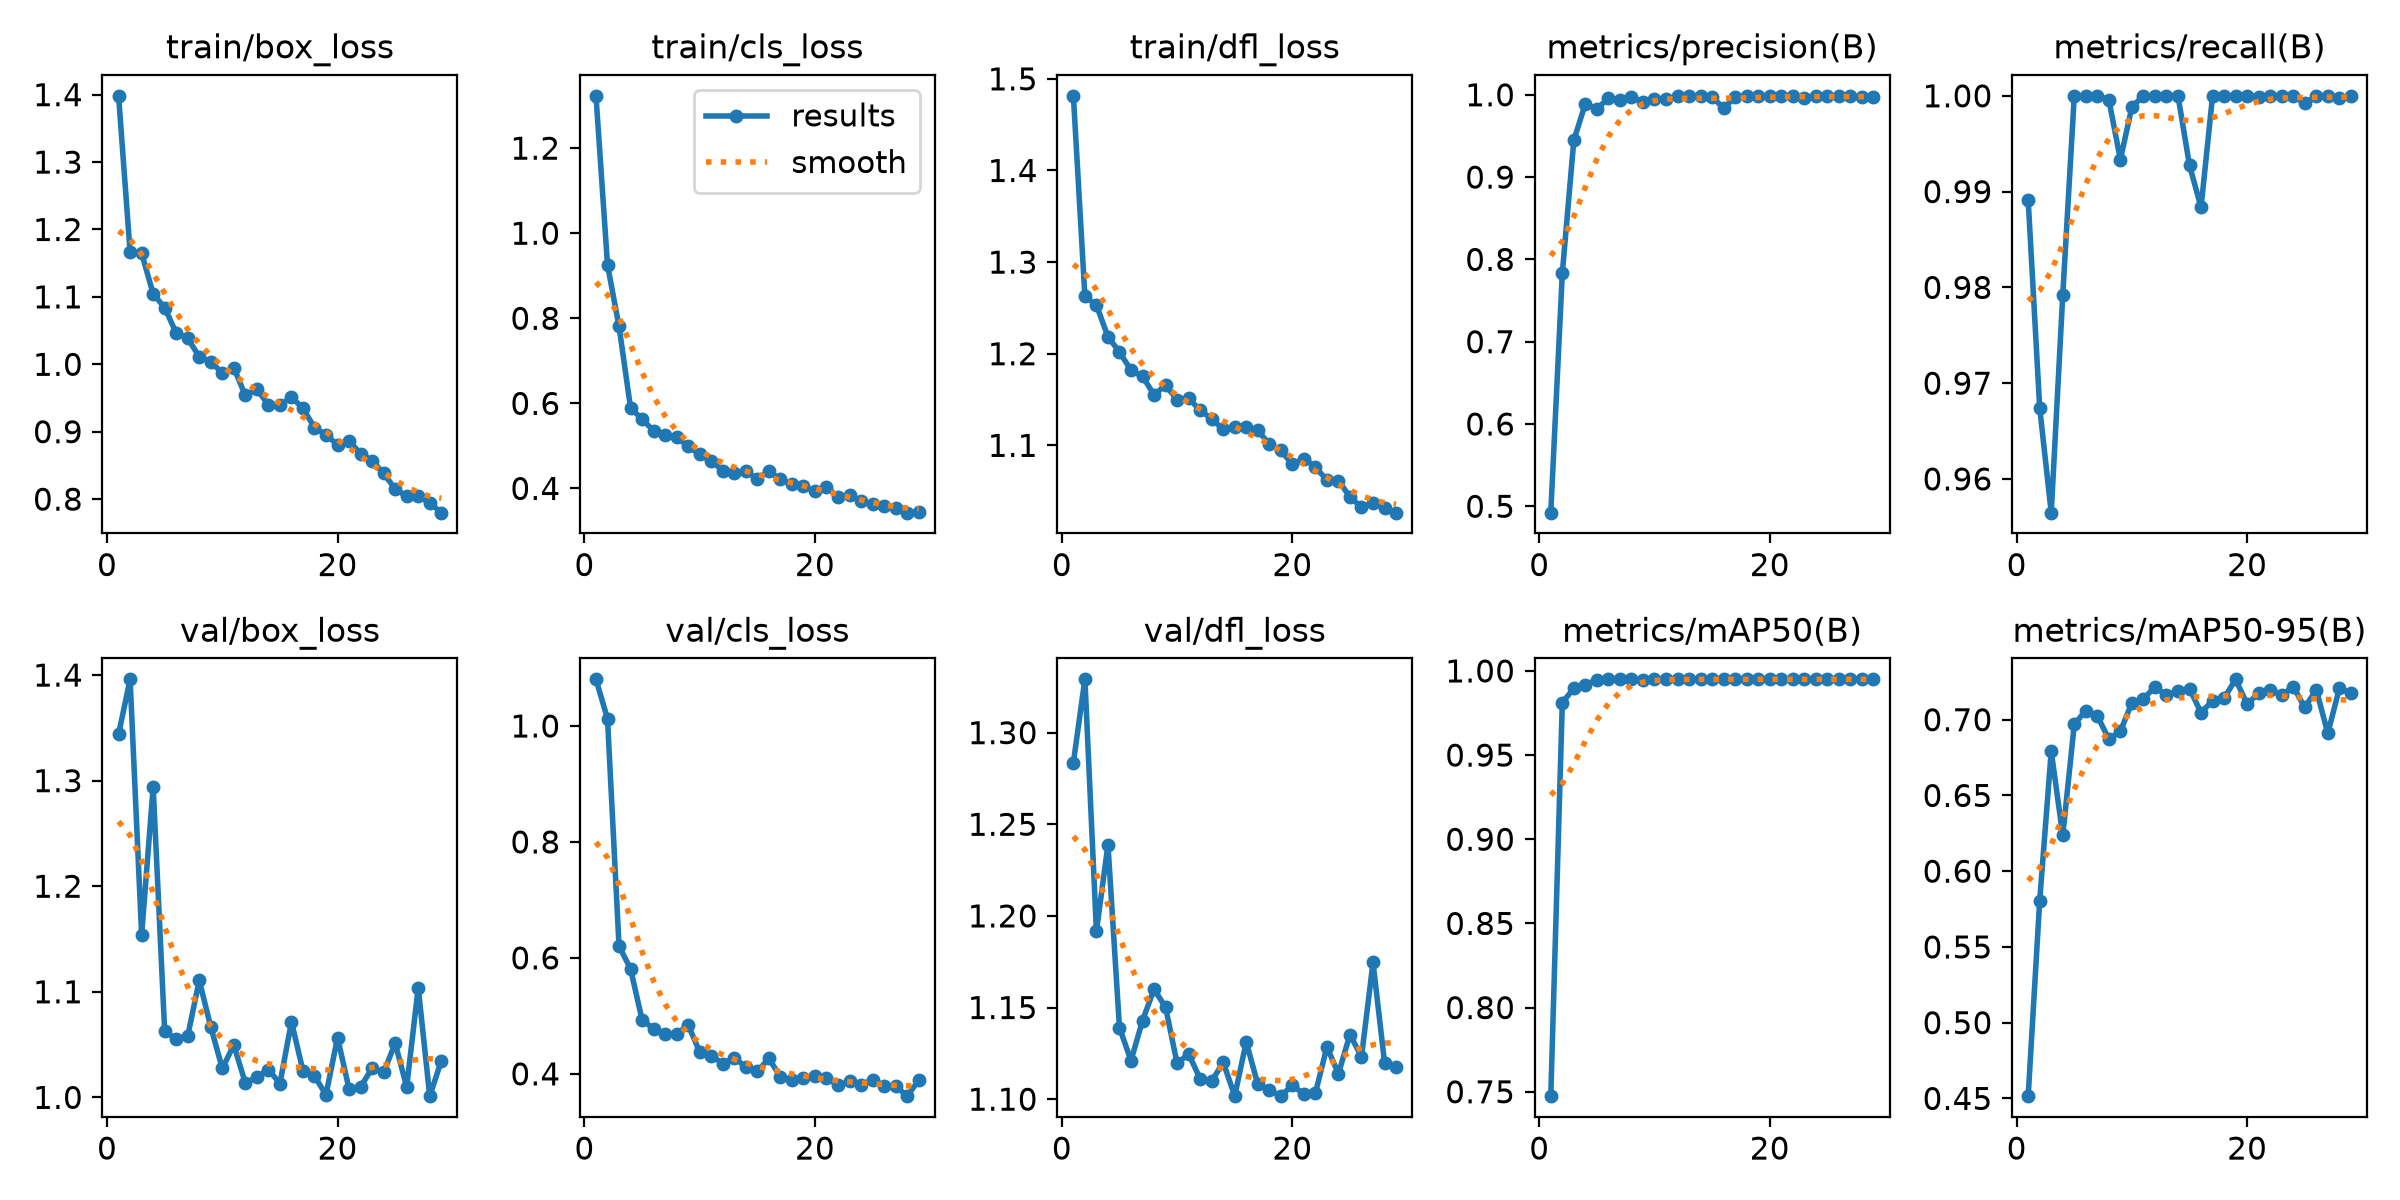

The table this chart was drawn from, first rows:
epoch, time, train/box_loss, train/cls_loss, train/dfl_loss, metrics/precision(B), metrics/recall(B), metrics/mAP50(B), metrics/mAP50-95(B), val/box_loss, val/cls_loss, val/dfl_loss, lr/pg0, lr/pg1, lr/pg2
1, 242.5, 1.398, 1.323, 1.481, 0.4922, 0.9891, 0.7474, 0.4515, 1.344, 1.08, 1.284, 0.0003312, 0.0003312, 0.06721
2, 465.4, 1.167, 0.9257, 1.263, 0.7831, 0.9674, 0.9811, 0.5806, 1.396, 1.013, 1.329, 0.0006639, 0.0006639, 0.03421
3, 685.1, 1.165, 0.781, 1.253, 0.9447, 0.9565, 0.9897, 0.6792, 1.154, 0.6204, 1.192, 0.000994, 0.000994, 0.001208
4, 906.2, 1.105, 0.5894, 1.219, 0.9892, 0.9792, 0.9915, 0.6236, 1.294, 0.581, 1.239, 0.0009912, 0.0009912, 0.0009912
5, 1129, 1.084, 0.5629, 1.202, 0.9829, 1, 0.9949, 0.6969, 1.063, 0.4932, 1.139, 0.0009844, 0.0009844, 0.0009844
6, 1358, 1.047, 0.5355, 1.182, 0.9957, 1, 0.995, 0.7061, 1.055, 0.4775, 1.121, 0.0009758, 0.0009758, 0.0009758
7, 1587, 1.039, 0.5261, 1.175, 0.9934, 1, 0.995, 0.7025, 1.058, 0.4682, 1.143, 0.0009652, 0.0009652, 0.0009652
8, 1813, 1.011, 0.5203, 1.155, 0.9978, 0.9996, 0.995, 0.6872, 1.111, 0.4686, 1.16, 0.0009529, 0.0009529, 0.0009529
9, 2055, 1.004, 0.4989, 1.166, 0.991, 0.9933, 0.9948, 0.6923, 1.067, 0.4844, 1.15, 0.0009388, 0.0009388, 0.0009388
10, 2277, 0.987, 0.4798, 1.15, 0.9954, 0.9989, 0.995, 0.7112, 1.027, 0.4378, 1.119, 0.0009229, 0.0009229, 0.0009229
11, 2503, 0.9948, 0.4647, 1.152, 0.995, 1, 0.9949, 0.7139, 1.05, 0.4312, 1.125, 0.0009055, 0.0009055, 0.0009055
12, 2731, 0.9538, 0.4419, 1.138, 0.9982, 1, 0.995, 0.7215, 1.013, 0.4177, 1.111, 0.0008864, 0.0008864, 0.0008864
13, 2966, 0.9631, 0.4368, 1.129, 0.9987, 1, 0.995, 0.7162, 1.019, 0.4281, 1.11, 0.0008658, 0.0008658, 0.0008658
14, 3191, 0.9399, 0.4401, 1.117, 0.9985, 1, 0.995, 0.719, 1.026, 0.4114, 1.12, 0.0008439, 0.0008439, 0.0008439
15, 3424, 0.9392, 0.4228, 1.12, 0.9978, 0.9927, 0.995, 0.7204, 1.013, 0.4042, 1.102, 0.0008205, 0.0008205, 0.0008205
16, 3663, 0.9515, 0.4405, 1.12, 0.9836, 0.9884, 0.995, 0.7046, 1.072, 0.4265, 1.131, 0.000796, 0.000796, 0.000796
17, 3890, 0.9345, 0.4211, 1.117, 0.9971, 1, 0.995, 0.7125, 1.025, 0.395, 1.108, 0.0007702, 0.0007702, 0.0007702
18, 4116, 0.9061, 0.4106, 1.101, 0.9982, 1, 0.995, 0.7142, 1.02, 0.3896, 1.105, 0.0007435, 0.0007435, 0.0007435
19, 4347, 0.8955, 0.4048, 1.095, 0.9982, 1, 0.995, 0.7266, 1.003, 0.3937, 1.102, 0.0007158, 0.0007158, 0.0007158
20, 4578, 0.8805, 0.393, 1.079, 0.9981, 1, 0.995, 0.7102, 1.057, 0.3972, 1.108, 0.0006872, 0.0006872, 0.0006872
21, 4803, 0.8864, 0.4045, 1.086, 0.9979, 0.9999, 0.995, 0.7176, 1.008, 0.3924, 1.103, 0.000658, 0.000658, 0.000658
22, 5033, 0.8675, 0.3793, 1.076, 0.9983, 1, 0.995, 0.7198, 1.01, 0.3806, 1.103, 0.0006281, 0.0006281, 0.0006281
23, 5256, 0.8572, 0.3842, 1.062, 0.9957, 1, 0.995, 0.7161, 1.027, 0.3869, 1.129, 0.0005978, 0.0005978, 0.0005978
24, 5480, 0.8381, 0.37, 1.062, 0.9987, 1, 0.995, 0.7219, 1.024, 0.3816, 1.114, 0.000567, 0.000567, 0.000567
25, 5703, 0.8151, 0.3625, 1.044, 0.9981, 0.9992, 0.995, 0.7081, 1.051, 0.3896, 1.135, 0.0005361, 0.0005361, 0.0005361
26, 5930, 0.8042, 0.3581, 1.032, 0.9985, 1, 0.995, 0.7197, 1.01, 0.3794, 1.123, 0.000505, 0.000505, 0.000505
27, 6152, 0.8046, 0.3536, 1.037, 0.9984, 1, 0.995, 0.691, 1.104, 0.3792, 1.175, 0.0004739, 0.0004739, 0.0004739
28, 6373, 0.7944, 0.3431, 1.031, 0.9973, 0.9997, 0.995, 0.7206, 1.001, 0.3615, 1.12, 0.000443, 0.000443, 0.000443
29, 6610, 0.7799, 0.3441, 1.027, 0.9971, 1, 0.995, 0.7178, 1.034, 0.3886, 1.117, 0.0004122, 0.0004122, 0.0004122
